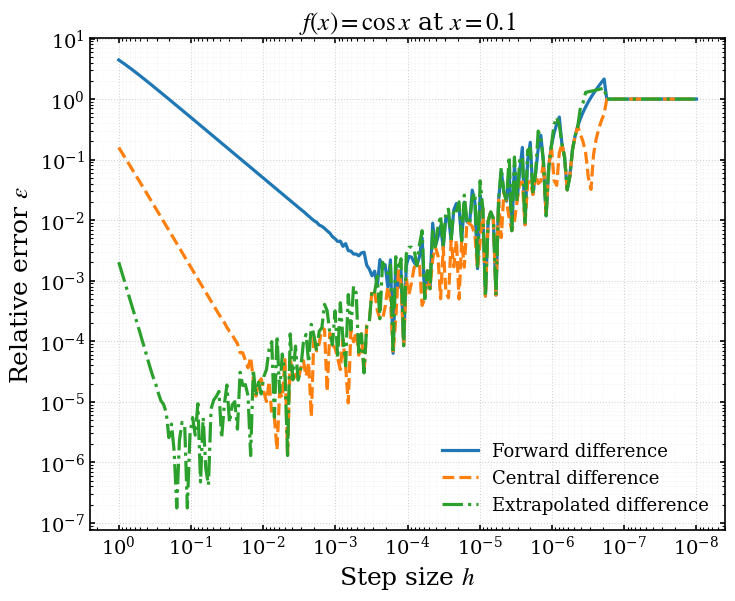
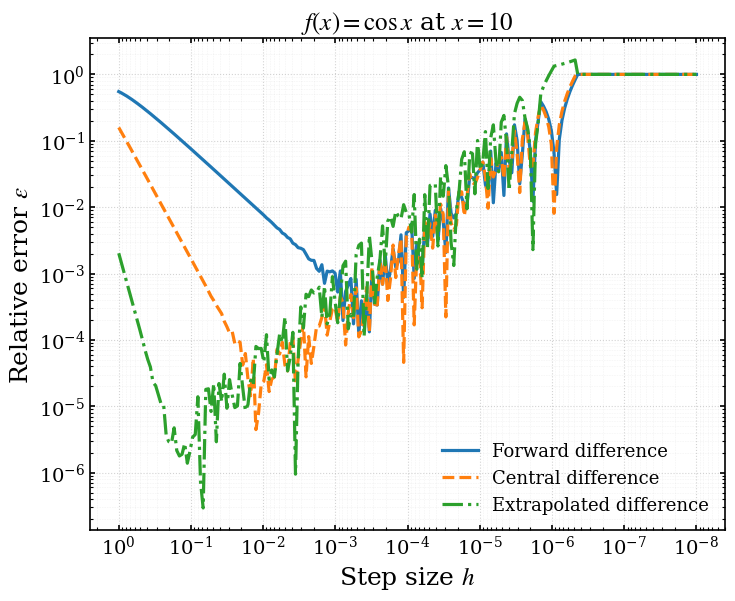
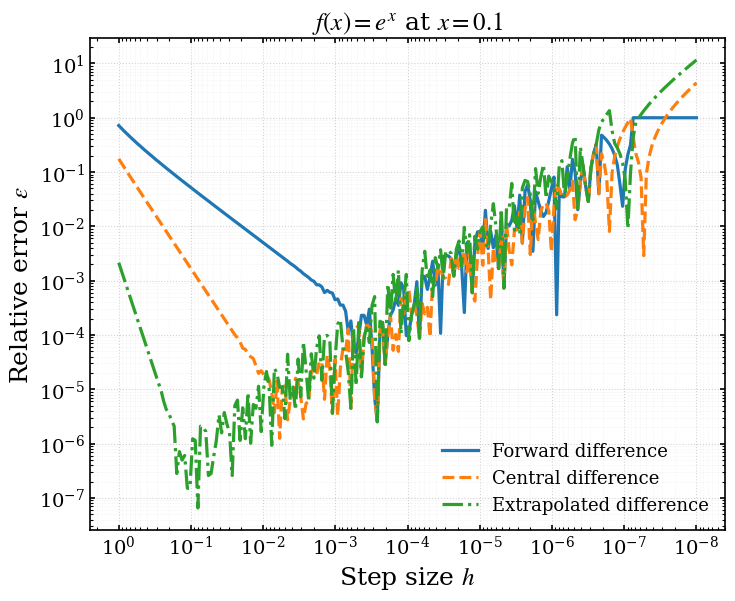
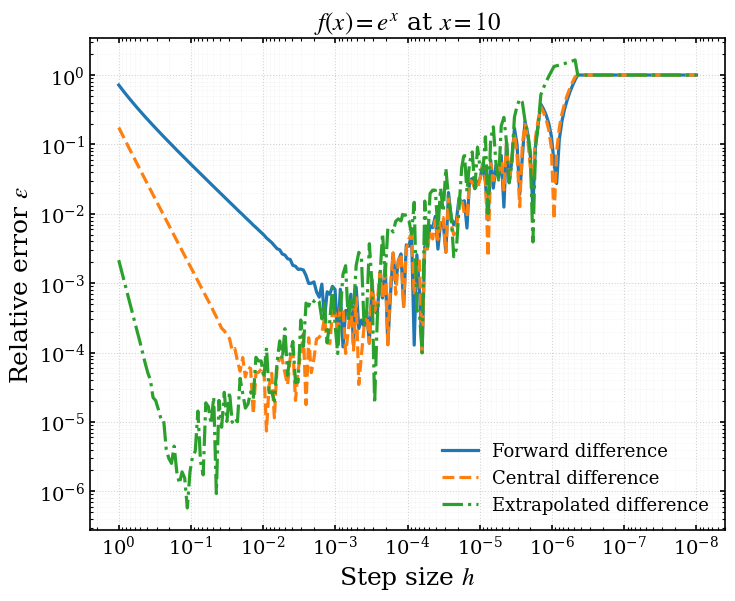

Recreate these plots in Python, in order.
import numpy as np

import matplotlib
matplotlib.use("Agg")

import matplotlib.pyplot as plt
from pathlib import Path


# ============================================================
# 1. Plot style: clean, paper-like
# ============================================================

plt.rcParams.update({
    "font.family": "serif",
    "font.serif": ["Times New Roman", "DejaVu Serif"],
    "mathtext.fontset": "stix",
    "font.size": 16,
    "axes.labelsize": 18,
    "axes.titlesize": 18,
    "xtick.labelsize": 14,
    "ytick.labelsize": 14,
    "legend.fontsize": 13,
    "axes.linewidth": 1.2,
    "xtick.major.width": 1.2,
    "ytick.major.width": 1.2,
    "xtick.minor.width": 0.8,
    "ytick.minor.width": 0.8,
    "xtick.direction": "in",
    "ytick.direction": "in",
    "xtick.top": True,
    "ytick.right": True,
    "legend.frameon": False,
    "savefig.bbox": "tight",
    "savefig.dpi": 300,
})


# ============================================================
# 2. Output directory
# ============================================================

output_dir = Path("figures")
output_dir.mkdir(exist_ok=True)


# ============================================================
# 3. Functions evaluated in SINGLE PRECISION
# ============================================================

def f_cos(x):
    """
    cos(x) evaluated in float32.
    """
    x = np.float32(x)
    return np.float32(np.cos(x))


def f_exp(x):
    """
    exp(x) evaluated in float32.
    """
    x = np.float32(x)
    return np.float32(np.exp(x))


# ============================================================
# 4. Numerical differentiation methods
# ============================================================

def forward_difference(f, x, h):
    """
    Forward difference:
        f'(x) ≈ [f(x+h) - f(x)] / h

    Leading truncation error: O(h)
    """
    x = np.float32(x)
    h = np.float32(h)

    numerator = np.float32(
        f(np.float32(x + h)) - f(x)
    )

    return np.float32(numerator / h)


def central_difference(f, x, h):
    """
    Central difference:
        f'(x) ≈ [f(x+h) - f(x-h)] / (2h)

    Leading truncation error: O(h^2)
    """
    x = np.float32(x)
    h = np.float32(h)

    numerator = np.float32(
        f(np.float32(x + h))
        - f(np.float32(x - h))
    )

    denominator = np.float32(2.0) * h

    return np.float32(numerator / denominator)


def extrapolated_difference(f, x, h):
    """
    Richardson-extrapolated central difference:

        D_ext(h) = [4 D_c(h/2) - D_c(h)] / 3

    Leading truncation error: O(h^4)
    """
    x = np.float32(x)
    h = np.float32(h)

    half_h = np.float32(h / np.float32(2.0))

    d_h = central_difference(f, x, h)
    d_h2 = central_difference(f, x, half_h)

    numerator = np.float32(
        np.float32(4.0) * d_h2 - d_h
    )

    return np.float32(
        numerator / np.float32(3.0)
    )


# ============================================================
# 5. High-precision reference derivatives
# ============================================================

def exact_cos_derivative(x):
    """
    Reference value evaluated in float64.
    """
    return -np.sin(np.float64(x))


def exact_exp_derivative(x):
    """
    Reference value evaluated in float64.
    """
    return np.exp(np.float64(x))


# ============================================================
# 6. Relative error
# ============================================================

def relative_error(numerical, exact):
    return np.abs(
        (np.float64(numerical) - np.float64(exact))
        / np.float64(exact)
    )


# ============================================================
# 7. Compute errors for one function at one x
# ============================================================

def calculate_errors(f, exact_derivative, x, h_values):

    exact = exact_derivative(x)

    error_forward = []
    error_central = []
    error_extrapolated = []

    for h in h_values:

        h32 = np.float32(h)

        # Numerical derivatives
        df_forward = forward_difference(f, x, h32)
        df_central = central_difference(f, x, h32)
        df_extrapolated = extrapolated_difference(f, x, h32)

        # Relative errors
        error_forward.append(
            relative_error(df_forward, exact)
        )

        error_central.append(
            relative_error(df_central, exact)
        )

        error_extrapolated.append(
            relative_error(df_extrapolated, exact)
        )

    return (
        np.asarray(error_forward),
        np.asarray(error_central),
        np.asarray(error_extrapolated),
        exact
    )


# ============================================================
# 8. Plotting function
# ============================================================

def make_plot(
    f,
    exact_derivative,
    x,
    function_label,
    filename
):

    # Step sizes.
    #
    # This range is chosen so that we can see both:
    #   1. truncation-error-dominated behavior
    #   2. roundoff/cancellation-dominated behavior
    #
    h_values = np.logspace(
        0,
        -8,
        220
    )

    (
        err_forward,
        err_central,
        err_extrapolated,
        exact
    ) = calculate_errors(
        f,
        exact_derivative,
        x,
        h_values
    )

    fig, ax = plt.subplots(figsize=(8.2, 6.4))

    # --------------------------------------------------------
    # Plot numerical errors
    # --------------------------------------------------------

    ax.loglog(
        h_values,
        err_forward,
        linewidth=2.3,
        label="Forward difference"
    )

    ax.loglog(
        h_values,
        err_central,
        linewidth=2.3,
        linestyle="--",
        label="Central difference"
    )

    ax.loglog(
        h_values,
        err_extrapolated,
        linewidth=2.3,
        linestyle="-.",
        label="Extrapolated difference"
    )

    # --------------------------------------------------------
    # Axis labels and title
    # --------------------------------------------------------

    ax.set_xlabel(r"Step size $h$")
    ax.set_ylabel(r"Relative error $\epsilon$")

    ax.set_title(
        rf"$f(x)={function_label}$ at $x={x:g}$"
    )

    # Light grid, useful on a log-log plot
    ax.grid(
        True,
        which="major",
        linestyle=":",
        linewidth=0.8,
        alpha=0.55
    )

    ax.grid(
        True,
        which="minor",
        linestyle=":",
        linewidth=0.45,
        alpha=0.25
    )

    ax.legend(loc="best")

    # --------------------------------------------------------
    # Make small h appear on the right
    #
    # This is visually convenient because:
    # left  -> larger h -> truncation error
    # right -> smaller h -> roundoff error
    # --------------------------------------------------------

    ax.invert_xaxis()

    # --------------------------------------------------------
    # Save
    # --------------------------------------------------------

    png_name = output_dir / f"{filename}.png"
    pdf_name = output_dir / f"{filename}.pdf"

    fig.savefig(png_name, dpi=300)
    fig.savefig(pdf_name)

    plt.close(fig)

    # --------------------------------------------------------
    # Print useful information
    # --------------------------------------------------------

    print("\n" + "=" * 65)
    print(f"Function: {function_label}")
    print(f"x = {x}")
    print(f"Exact derivative = {exact:.12e}")
    print("-" * 65)

    print_minimum_error(
        "Forward",
        h_values,
        err_forward
    )

    print_minimum_error(
        "Central",
        h_values,
        err_central
    )

    print_minimum_error(
        "Extrapolated",
        h_values,
        err_extrapolated
    )

    print(f"\nSaved: {png_name}")
    print(f"Saved: {pdf_name}")


# ============================================================
# 9. Find the minimum error and optimal h
# ============================================================

def print_minimum_error(name, h_values, errors):

    # Ignore NaN and infinite values if they appear for extremely
    # small h due to float32 limitations.
    valid = np.isfinite(errors) & (errors > 0)

    if not np.any(valid):
        print(f"{name:15s}: no valid values")
        return

    valid_indices = np.where(valid)[0]

    local_index = np.argmin(errors[valid])
    index = valid_indices[local_index]

    print(
        f"{name:15s}: "
        f"minimum relative error = {errors[index]:.6e}, "
        f"optimal h = {h_values[index]:.6e}"
    )


# ============================================================
# 10. Main program
# ============================================================

if __name__ == "__main__":

    print("Machine epsilon information:")
    print(
        "float32 epsilon =",
        np.finfo(np.float32).eps
    )

    # cos(x), x = 0.1
    make_plot(
        f_cos,
        exact_cos_derivative,
        x=0.1,
        function_label=r"\cos x",
        filename="cos_x_0p1"
    )

    # cos(x), x = 10
    make_plot(
        f_cos,
        exact_cos_derivative,
        x=10.0,
        function_label=r"\cos x",
        filename="cos_x_10"
    )

    # exp(x), x = 0.1
    make_plot(
        f_exp,
        exact_exp_derivative,
        x=0.1,
        function_label=r"e^x",
        filename="exp_x_0p1"
    )

    # exp(x), x = 10
    make_plot(
        f_exp,
        exact_exp_derivative,
        x=10.0,
        function_label=r"e^x",
        filename="exp_x_10"
    )

    print("\nAll calculations completed.")
